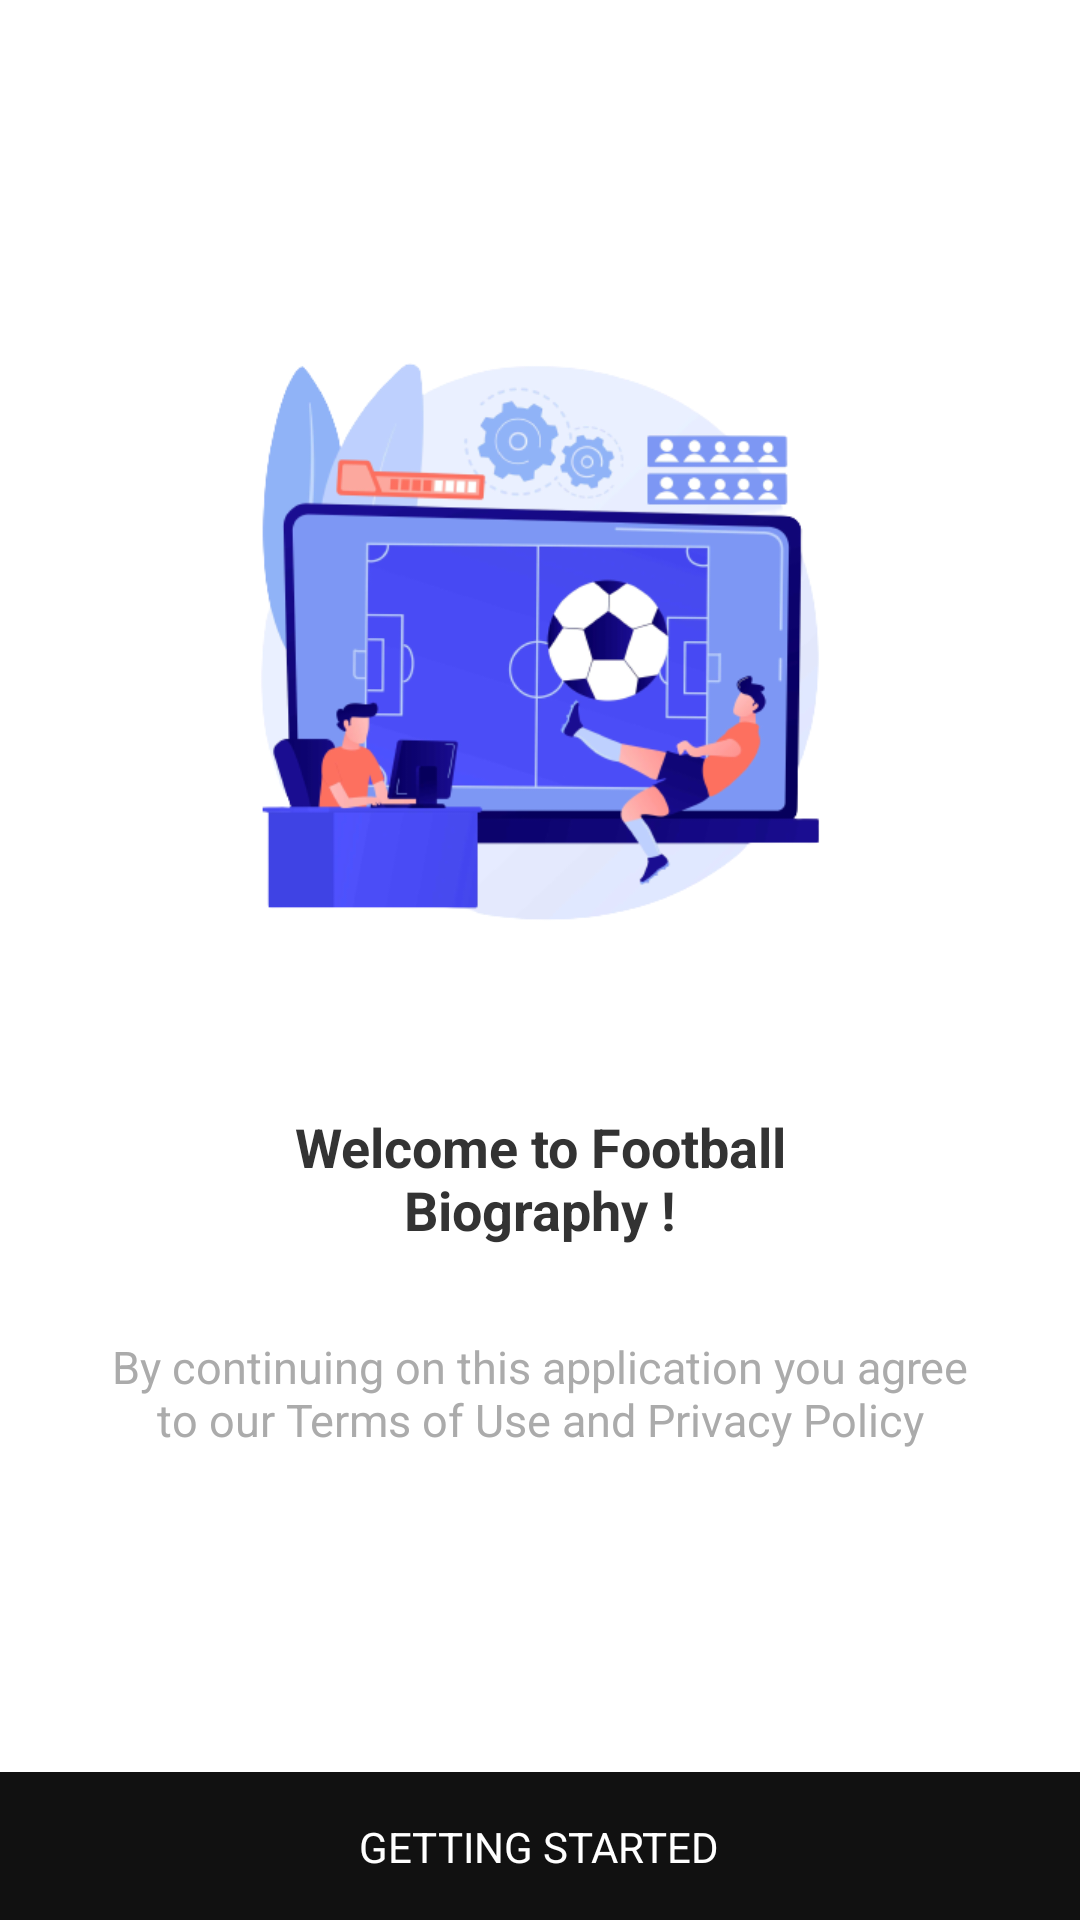

Layout XML and referenced resources for this Android screen:
<!-- AndroidManifest.xml: application theme Theme.Rudi -->
<!-- res/layout/activity_onboarding_finish.xml -->
<?xml version="1.0" encoding="utf-8"?>
<RelativeLayout xmlns:android="http://schemas.android.com/apk/res/android"
    android:layout_width="match_parent"
    android:layout_height="match_parent"
    xmlns:app="http://schemas.android.com/apk/res-auto">


    <RelativeLayout
        android:layout_width="match_parent"
        android:layout_height="wrap_content"
        android:padding="30dp">













        <androidx.appcompat.widget.AppCompatTextView
            android:id="@+id/text_onboarding_title"
            android:layout_width="match_parent"
            android:layout_height="wrap_content"
            android:layout_below="@id/bola1"
            android:layout_marginStart="30dp"
            android:layout_marginEnd="30dp"
            android:text="@string/title_onboarding_1"
            android:textSize="18sp"
            android:gravity="center"
            android:textStyle="bold"
            android:textColor="@color/dark_grey"
            android:layout_marginBottom="30dp"/>

        <androidx.appcompat.widget.AppCompatTextView
            android:id="@+id/text_onboarding_description"
            android:layout_width="match_parent"
            android:layout_height="wrap_content"
            android:layout_below="@id/text_onboarding_title"
            android:text="@string/start_text_advice"
            android:textSize="15sp"
            android:gravity="center"
            android:textColor="@color/light_grey"
            android:layout_marginBottom="30dp"/>

        <ImageView
            android:id="@+id/bola1"
            android:layout_width="250dp"
            android:layout_height="250dp"
            android:layout_centerHorizontal="true"
            android:layout_marginTop="60dp"
            android:layout_marginBottom="30dp"
            app:srcCompat="@drawable/bola1" />

    </RelativeLayout>


    <LinearLayout
        android:id="@+id/layout_start"
        android:layout_width="match_parent"
        android:layout_height="50dp"
        android:layout_alignParentBottom="true"
        android:layout_marginBottom="-1dp"
        android:background="@color/colorPrimary"
        android:clickable="true"
        android:focusable="true"
        android:gravity="center">

        <androidx.appcompat.widget.AppCompatTextView
            android:layout_width="wrap_content"
            android:layout_height="wrap_content"
            android:text="GETTING STARTED"
            android:textColor="@color/md_white_1000" />


    </LinearLayout>

</RelativeLayout>
<!-- resources referenced by this layout -->
<resources>
  <color name="colorPrimary">#111111</color>
  <color name="dark_grey">#333333</color>
  <color name="light_grey">#ABABAB</color>
  <color name="md_white_1000">#ffffff</color>
  <!-- drawable bola1: png bitmap (drawable-v24, 91600 bytes) -->
  <string name="start_text_advice">By continuing on this application you agree to our Terms of Use and Privacy Policy</string>
  <string name="title_onboarding_1">Welcome to Football Biography !</string>
  <style name="Theme.Rudi" parent="Theme.MaterialComponents.DayNight.DarkActionBar">
          
          <item name="colorPrimary">@color/purple_500</item>
          <item name="colorPrimaryVariant">@color/purple_700</item>
          <item name="colorOnPrimary">@color/white</item>
          
          <item name="colorSecondary">@color/teal_200</item>
          <item name="colorSecondaryVariant">@color/teal_700</item>
          <item name="colorOnSecondary">@color/black</item>
          
          <item name="android:statusBarColor">?attr/colorPrimaryVariant</item>
          
      </style>
  <color name="purple_500">#FF6200EE</color>
  <color name="purple_700">#FF3700B3</color>
  <color name="white">#FFFFFFFF</color>
  <color name="teal_200">#FF03DAC5</color>
  <color name="teal_700">#FF018786</color>
  <color name="black">#FF000000</color>
</resources>
